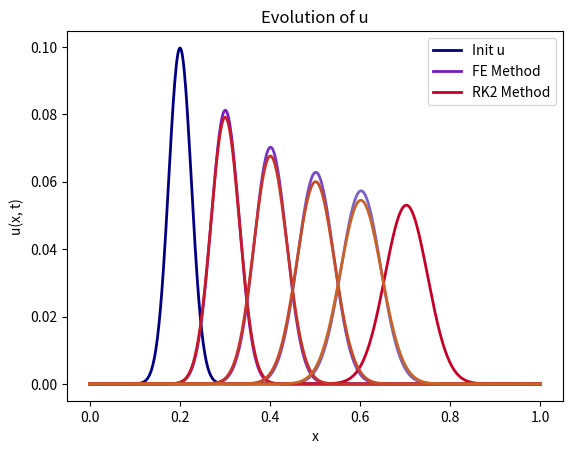

This chart was generated by the following Python code:
import numpy as np
import math
import matplotlib.pyplot as plt


def u0(x):
    # 高斯函数
    mean = 0.2
    sigma = 0.025
    return (1/160)*np.exp(-1 * ((x - mean) ** 2) / (2 * (sigma ** 2))) / (math.sqrt(2 * np.pi) * sigma)


# init_ux():
# xs = np.linspace(0, 1, 1000)
# ys = [u0(x) for x in xs]
# plt.plot(xs, ys, "b-")
# plt.ylabel(r"$u_0(x)$")
# plt.yticks([round(x, 2) for x in np.linspace(0, 0.1, 10)])
# plt.savefig("init_ux.png")
# plt.show()
sample_num = 5
nSpace = 600
nTime = 1000
xs = np.linspace(0, 1, nSpace-1)
k = 5e-4
c = -0.5
dt = 1/nTime
h = 1/nSpace
A = np.zeros((nSpace-1, nSpace-1))
u = np.zeros((nSpace-1, 1))

for i in range(nSpace-1):
    u[i][0] = u0(i*h)

for i in range(1, nSpace-1-1):
    A[i][i-1] = k / (h * h) - c / h
    A[i][i] = (-2 * k) / (h * h) + c / h
    A[i][i+1] = k / (h * h)
# 采用欧拉方法
times = 0
t = 0
u_record = [u.T.tolist()[0]]
while t <= 1:
    u = u + dt * A.dot(u)
    t += dt
    times += 1
    # 每 200 次迭代记录一次
    if times == nTime/sample_num:
        u_record.append(u.T.tolist()[0])
        times = 0


# 采用二阶龙格库塔法
u = np.zeros((nSpace-1, 1))
for i in range(nSpace-1):
    u[i][0] = u0(i*h)
t = 0
times = 0

while t <= 1:
    k1 = A.dot(u)
    k2 = A.dot(u+k1*dt)
    u = u + 0.5 * dt * (k1 + k2)
    t += dt
    times += 1
    if times == nTime/sample_num:
        u_record.append(u.T.tolist()[0])
        times = 0

# 绘图
print(len(u_record))
values_fe = [int(i*250/10) for i in range(10)]
values_rk2 = [int(i*250/10) for i in range(10)]
colors_fe = ["#%02x%02x%02x" % (120, int(g), 200)for g in values_fe]
colors_rk2 = ["#%02x%02x%02x" % (200, int(g), 40)for g in values_rk2]

for i in range(sample_num):
    if i == 0:
        plt.plot(xs, u_record[i], color="#000080", linewidth=2, label="Init u")
    elif i == 1:
        plt.plot(xs, u_record[i], color=colors_fe[i], linewidth=2, label="FE Method")
    else:
        plt.plot(xs, u_record[i], color=colors_fe[i], linewidth=2)
for i in range(sample_num):
    if i == 0:
        plt.plot(xs, u_record[sample_num + i], color=colors_rk2[i], linewidth=2, label="RK2 Method")
    else:
        plt.plot(xs, u_record[sample_num + i], color=colors_rk2[i], linewidth=2)

plt.title("Evolution of u")
plt.xlabel("x")
plt.ylabel("u(x, t)")
plt.legend(loc="best")
plt.savefig("ux.png")
plt.show()
